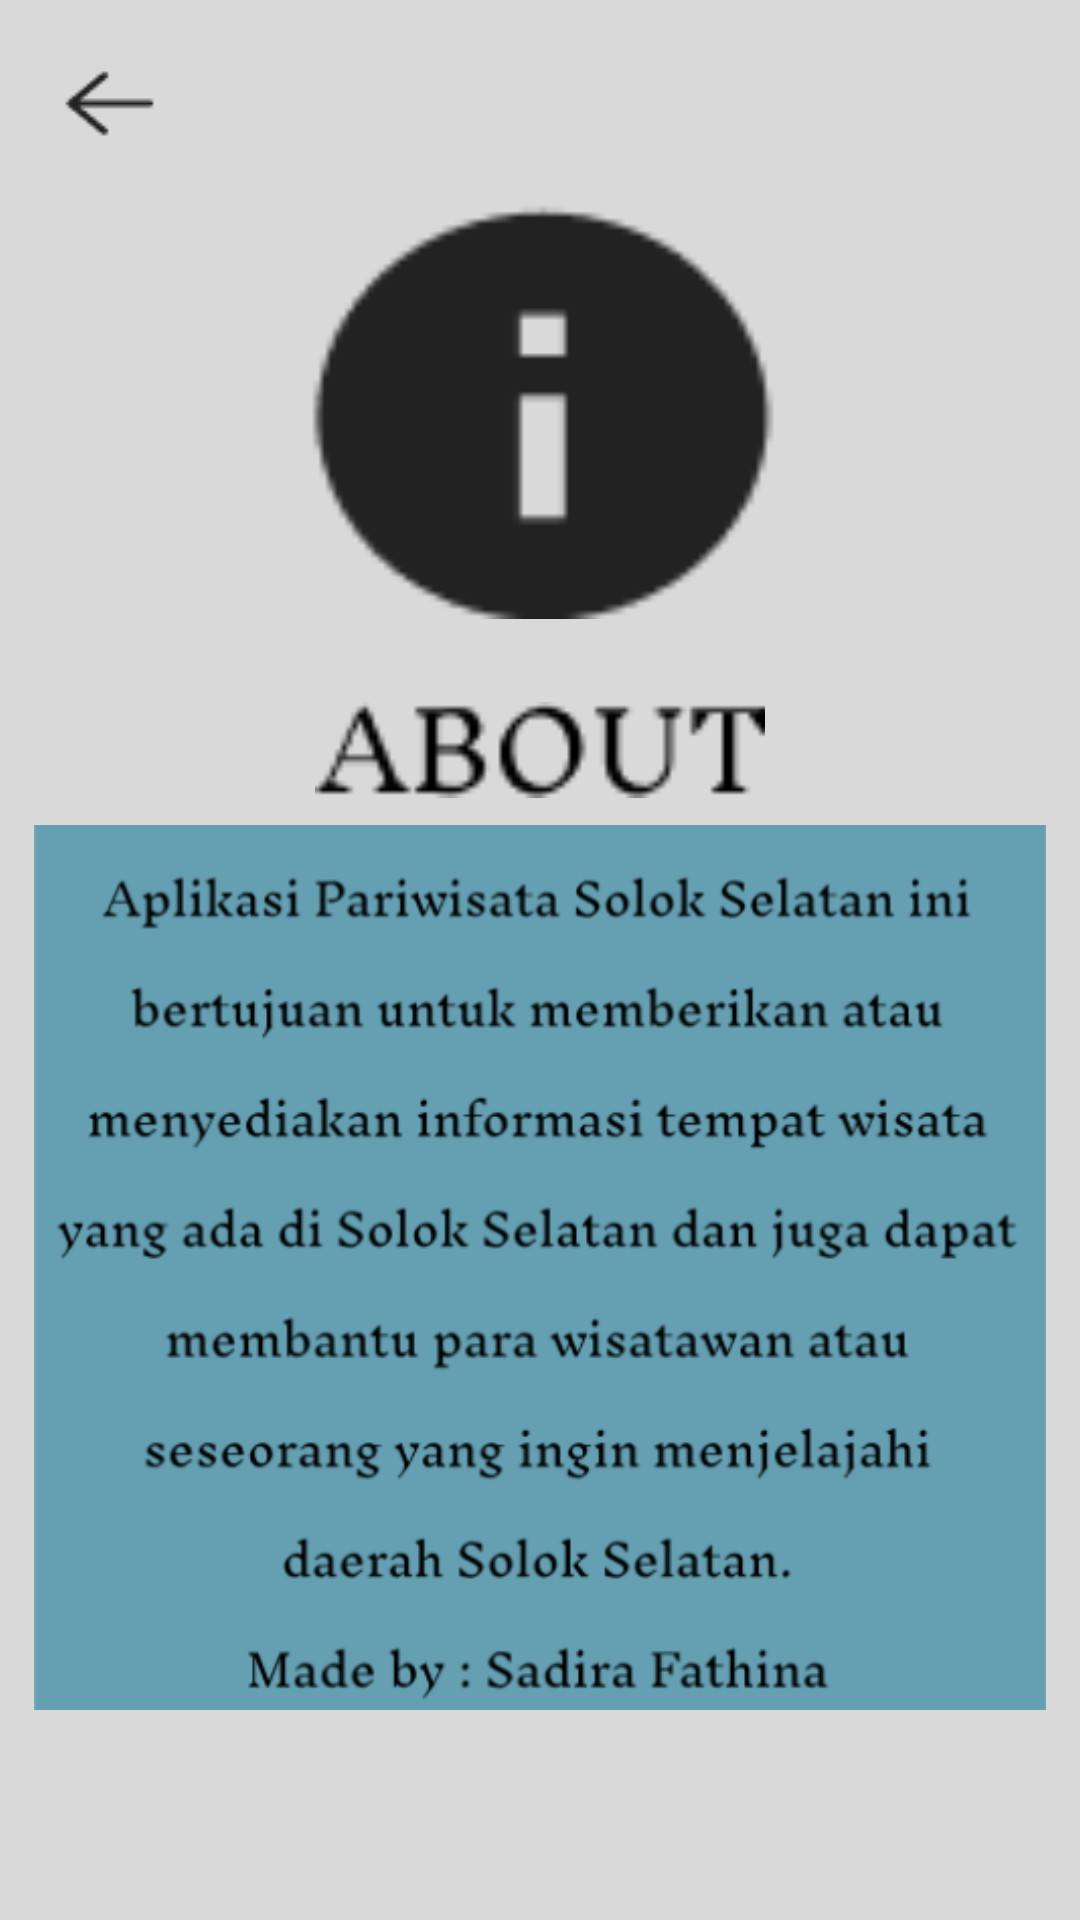

Android layout source for this screen:
<!-- AndroidManifest.xml: application theme Theme.Pariwisata -->
<!-- res/layout/activity_about.xml -->
<?xml version="1.0" encoding="utf-8"?>
<RelativeLayout xmlns:android="http://schemas.android.com/apk/res/android"
    xmlns:app="http://schemas.android.com/apk/res-auto"
    xmlns:tools="http://schemas.android.com/tools"
    android:layout_width="match_parent"
    android:layout_height="match_parent"
    tools:context=".AboutActivity"
    android:background="@color/primaryColor">

    <ImageView
        android:layout_width="wrap_content"
        android:layout_height="wrap_content"
        android:src="@drawable/back"
        android:layout_marginLeft="16dp"
        android:layout_marginTop="18dp"
        android:id="@+id/back4"/>

    <ImageView
        android:layout_width="180dp"
        android:layout_height="200dp"
        android:layout_marginTop="25dp"
        android:layout_centerHorizontal="true"
        android:src="@drawable/imgabout"
        android:id="@+id/aboutimg"/>

    <ImageView
        android:layout_width="150dp"
        android:layout_height="50dp"
        android:layout_marginTop="0dp"
        android:layout_centerHorizontal="true"
        android:src="@drawable/textabout"
        android:layout_below="@+id/aboutimg"
        android:id="@+id/textabout"/>

    <ImageView
        android:layout_width="380dp"
        android:layout_height="wrap_content"
        android:layout_below="@+id/textabout"
        android:layout_alignParentBottom="true"
        android:layout_centerHorizontal="true"
        android:layout_marginTop="0dp"
        android:layout_marginBottom="70dp"
        android:src="@drawable/deskabout"
        android:id="@+id/about" />

</RelativeLayout>
<!-- resources referenced by this layout -->
<resources>
  <color name="primaryColor">#D9D9D9</color>
  <!-- drawable back: png bitmap (drawable, 531 bytes) -->
  <!-- drawable deskabout: png bitmap (drawable, 73647 bytes) -->
  <!-- drawable imgabout: png bitmap (drawable, 1227 bytes) -->
  <!-- drawable textabout: png bitmap (drawable, 871 bytes) -->
  <style name="Theme.Pariwisata" parent="Theme.AppCompat.Light.DarkActionBar">
          <item name="colorPrimary">@color/primaryColor</item>
      </style>
</resources>
